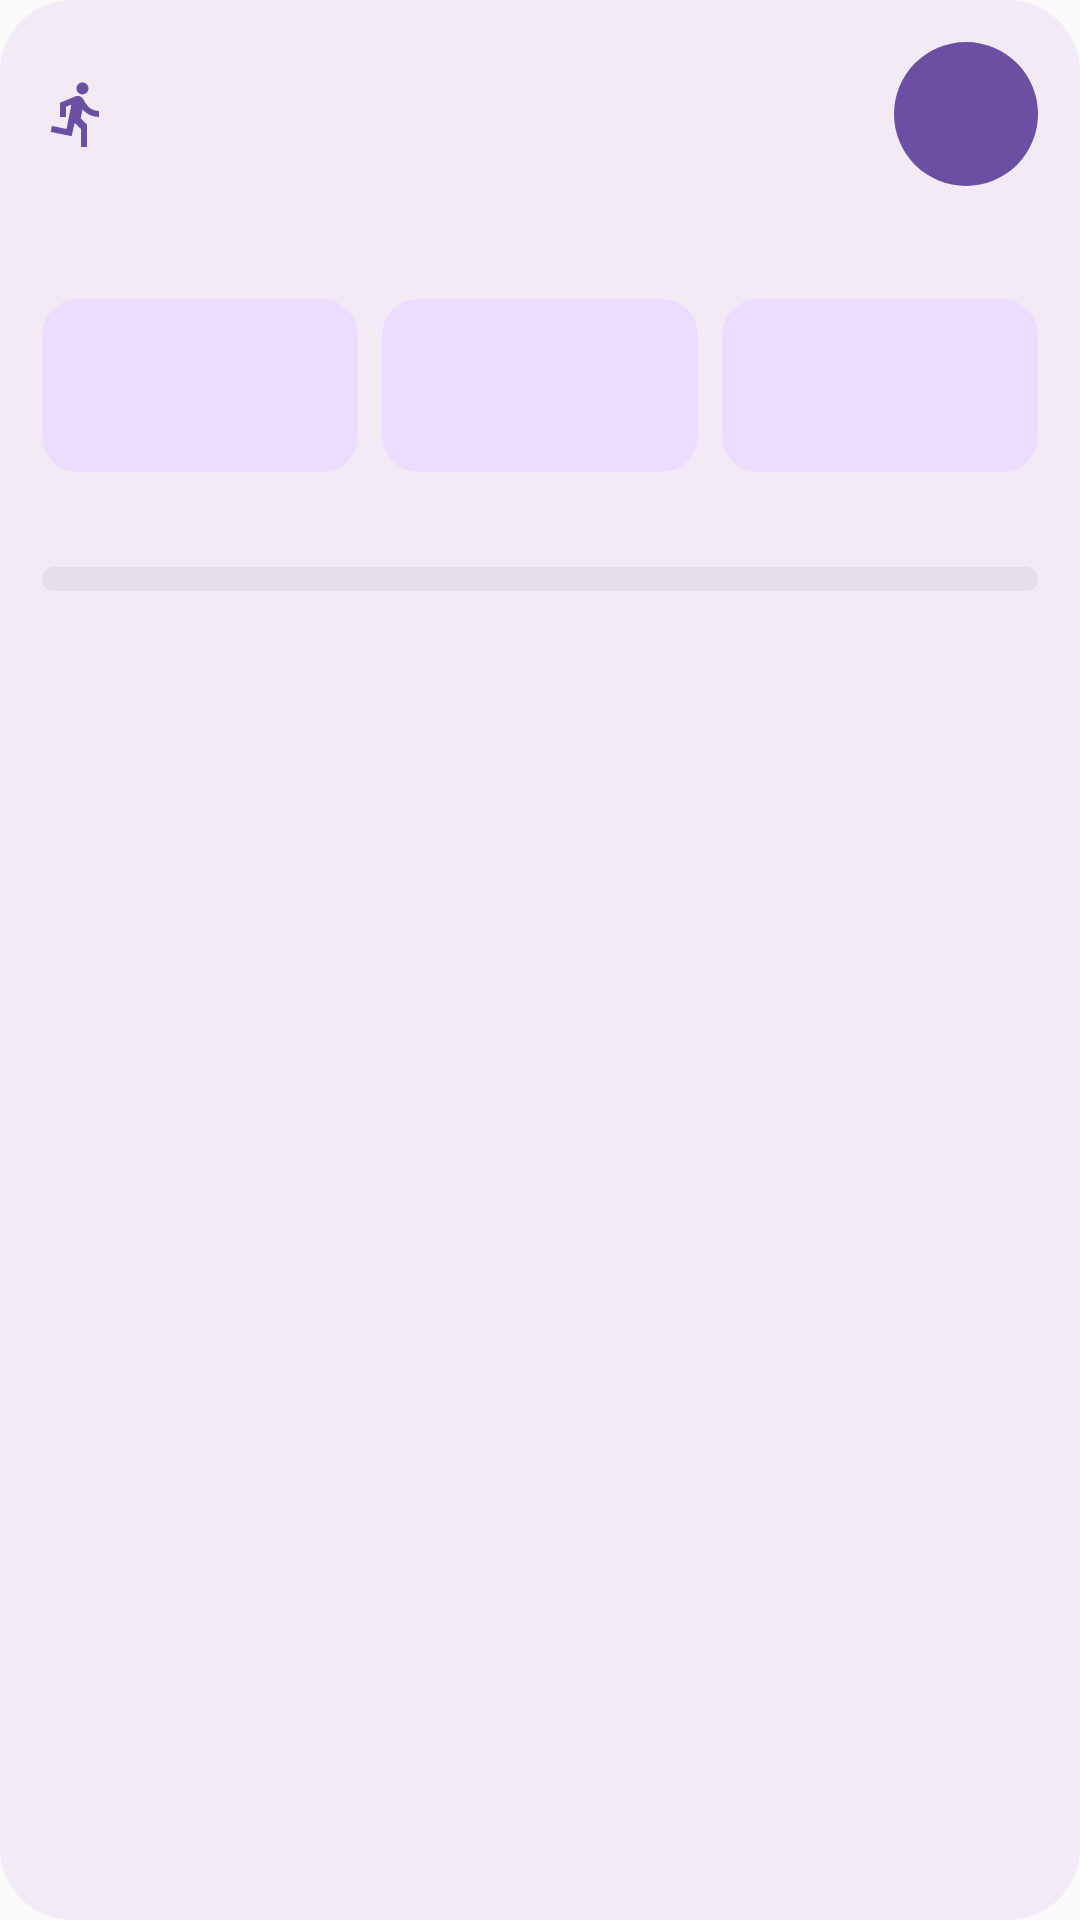

Produce the Android XML layout that renders to this screen, including the resource entries it uses.
<!-- AndroidManifest.xml: application theme Theme.Eggshell -->
<!-- res/layout/widget_sport.xml -->
<?xml version="1.0" encoding="utf-8"?>
<LinearLayout xmlns:android="http://schemas.android.com/apk/res/android"
    android:id="@+id/sport_widget_root"
    android:layout_width="match_parent"
    android:layout_height="match_parent"
    android:background="@drawable/widget_bg"
    android:orientation="vertical"
    android:padding="14dp">

    <LinearLayout
        android:layout_width="match_parent"
        android:layout_height="wrap_content"
        android:gravity="center_vertical"
        android:orientation="horizontal">

        <ImageView
            android:id="@+id/sport_widget_icon"
            android:layout_width="24dp"
            android:layout_height="24dp"
            android:contentDescription="@null"
            android:src="@drawable/ic_module_sport"/>

        <TextView
            android:id="@+id/sport_widget_title"
            android:layout_width="0dp"
            android:layout_height="wrap_content"
            android:layout_marginStart="10dp"
            android:layout_weight="1"
            android:clickable="true"
            android:ellipsize="end"
            android:focusable="true"
            android:maxLines="1"
            android:textColor="@color/widget_on_bg"
            android:textSize="15sp"
            android:textStyle="bold"/>

        <TextView
            android:id="@+id/sport_widget_action_add"
            android:layout_width="wrap_content"
            android:layout_height="wrap_content"
            android:background="@drawable/widget_action_bg"
            android:clickable="true"
            android:focusable="true"
            android:gravity="center"
            android:minWidth="48dp"
            android:minHeight="48dp"
            android:textColor="@color/widget_on_accent"
            android:textSize="13sp"
            android:textStyle="bold"/>
    </LinearLayout>

    <TextView
        android:id="@+id/sport_widget_empty"
        android:layout_width="match_parent"
        android:layout_height="wrap_content"
        android:layout_marginTop="10dp"
        android:clickable="true"
        android:focusable="true"
        android:textColor="@color/widget_muted"
        android:textSize="13sp"/>

    <LinearLayout
        android:id="@+id/sport_stats"
        android:layout_width="match_parent"
        android:layout_height="wrap_content"
        android:layout_marginTop="10dp"
        android:clickable="true"
        android:focusable="true"
        android:orientation="horizontal">

        <LinearLayout
            android:id="@+id/sport_stat_1"
            android:layout_width="0dp"
            android:layout_height="wrap_content"
            android:layout_weight="1"
            android:background="@drawable/widget_tile_bg"
            android:gravity="center"
            android:orientation="vertical"
            android:paddingTop="8dp"
            android:paddingBottom="8dp">

            <TextView
                android:id="@+id/sport_stat_value_1"
                android:layout_width="wrap_content"
                android:layout_height="wrap_content"
                android:maxLines="1"
                android:textColor="@color/widget_on_accent_container"
                android:textSize="20sp"
                android:textStyle="bold"/>

            <TextView
                android:id="@+id/sport_stat_label_1"
                android:layout_width="match_parent"
                android:layout_height="wrap_content"
                android:ellipsize="end"
                android:gravity="center"
                android:maxLines="1"
                android:textColor="@color/widget_on_accent_container"
                android:textSize="11sp"/>
        </LinearLayout>

        <LinearLayout
            android:id="@+id/sport_stat_2"
            android:layout_width="0dp"
            android:layout_height="wrap_content"
            android:layout_weight="1"
            android:layout_marginStart="8dp"
            android:background="@drawable/widget_tile_bg"
            android:gravity="center"
            android:orientation="vertical"
            android:paddingTop="8dp"
            android:paddingBottom="8dp">

            <TextView
                android:id="@+id/sport_stat_value_2"
                android:layout_width="wrap_content"
                android:layout_height="wrap_content"
                android:maxLines="1"
                android:textColor="@color/widget_on_accent_container"
                android:textSize="20sp"
                android:textStyle="bold"/>

            <TextView
                android:id="@+id/sport_stat_label_2"
                android:layout_width="match_parent"
                android:layout_height="wrap_content"
                android:ellipsize="end"
                android:gravity="center"
                android:maxLines="1"
                android:textColor="@color/widget_on_accent_container"
                android:textSize="11sp"/>
        </LinearLayout>

        <LinearLayout
            android:id="@+id/sport_stat_3"
            android:layout_width="0dp"
            android:layout_height="wrap_content"
            android:layout_weight="1"
            android:layout_marginStart="8dp"
            android:background="@drawable/widget_tile_bg"
            android:gravity="center"
            android:orientation="vertical"
            android:paddingTop="8dp"
            android:paddingBottom="8dp">

            <TextView
                android:id="@+id/sport_stat_value_3"
                android:layout_width="wrap_content"
                android:layout_height="wrap_content"
                android:maxLines="1"
                android:textColor="@color/widget_on_accent_container"
                android:textSize="20sp"
                android:textStyle="bold"/>

            <TextView
                android:id="@+id/sport_stat_label_3"
                android:layout_width="match_parent"
                android:layout_height="wrap_content"
                android:ellipsize="end"
                android:gravity="center"
                android:maxLines="1"
                android:textColor="@color/widget_on_accent_container"
                android:textSize="11sp"/>
        </LinearLayout>
    </LinearLayout>

    
    <LinearLayout
        android:id="@+id/sport_steps"
        android:layout_width="match_parent"
        android:layout_height="wrap_content"
        android:layout_marginTop="10dp"
        android:clickable="true"
        android:focusable="true"
        android:orientation="vertical">

        <LinearLayout
            android:layout_width="match_parent"
            android:layout_height="wrap_content"
            android:orientation="horizontal">

            <TextView
                android:id="@+id/sport_steps_title"
                android:layout_width="0dp"
                android:layout_height="wrap_content"
                android:layout_weight="1"
                android:ellipsize="end"
                android:maxLines="1"
                android:textColor="@color/widget_on_bg"
                android:textSize="13sp"
                android:textStyle="bold"/>

            <TextView
                android:id="@+id/sport_steps_sub"
                android:layout_width="wrap_content"
                android:layout_height="wrap_content"
                android:maxLines="1"
                android:textColor="@color/widget_muted"
                android:textSize="12sp"/>
        </LinearLayout>

        <ProgressBar
            android:id="@+id/sport_steps_bar"
            style="?android:attr/progressBarStyleHorizontal"
            android:layout_width="match_parent"
            android:layout_height="8dp"
            android:layout_marginTop="4dp"
            android:progressDrawable="@drawable/widget_gauge"/>
    </LinearLayout>

    <LinearLayout
        android:id="@+id/sport_line_1"
        android:layout_width="match_parent"
        android:layout_height="wrap_content"
        android:layout_marginTop="8dp"
        android:clickable="true"
        android:focusable="true"
        android:orientation="horizontal">

        <TextView
            android:id="@+id/sport_line_title_1"
            android:layout_width="0dp"
            android:layout_height="wrap_content"
            android:layout_weight="1"
            android:ellipsize="end"
            android:maxLines="1"
            android:textColor="@color/widget_on_bg"
            android:textSize="13sp"/>

        <TextView
            android:id="@+id/sport_line_sub_1"
            android:layout_width="wrap_content"
            android:layout_height="wrap_content"
            android:layout_marginStart="8dp"
            android:maxLines="1"
            android:textColor="@color/widget_muted"
            android:textSize="12sp"/>
    </LinearLayout>

    <LinearLayout
        android:id="@+id/sport_line_2"
        android:layout_width="match_parent"
        android:layout_height="wrap_content"
        android:layout_marginTop="8dp"
        android:clickable="true"
        android:focusable="true"
        android:orientation="horizontal">

        <TextView
            android:id="@+id/sport_line_title_2"
            android:layout_width="0dp"
            android:layout_height="wrap_content"
            android:layout_weight="1"
            android:ellipsize="end"
            android:maxLines="1"
            android:textColor="@color/widget_on_bg"
            android:textSize="13sp"/>

        <TextView
            android:id="@+id/sport_line_sub_2"
            android:layout_width="wrap_content"
            android:layout_height="wrap_content"
            android:layout_marginStart="8dp"
            android:maxLines="1"
            android:textColor="@color/widget_muted"
            android:textSize="12sp"/>
    </LinearLayout>
</LinearLayout>
<!-- resources referenced by this layout -->
<resources>
  <color name="widget_muted">#49454E</color>
  <color name="widget_on_accent">#FFFFFF</color>
  <color name="widget_on_accent_container">#250059</color>
  <color name="widget_on_bg">#1C1B1F</color>
  <!-- drawable ic_module_sport (drawable) -->
  <?xml version="1.0" encoding="utf-8"?>
  <vector xmlns:android="http://schemas.android.com/apk/res/android"
      android:width="24dp"
      android:height="24dp"
      android:viewportWidth="24"
      android:viewportHeight="24"
      android:tint="@color/widget_accent">
      <path
          android:fillColor="@android:color/white"
          android:pathData="M13.49,5.48c1.1,0 2,-0.9 2,-2s-0.9,-2 -2,-2 -2,0.9 -2,2 0.9,2 2,2zM9.89,19.38l1,-4.4 2.1,2v6h2v-7.5l-2.1,-2 0.6,-3c1.3,1.5 3.3,2.5 5.5,2.5v-2c-1.9,0 -3.5,-1 -4.3,-2.4l-1,-1.6c-0.4,-0.6 -1,-1 -1.7,-1 -0.3,0 -0.5,0.1 -0.8,0.1l-5.2,2.2v4.7h2v-3.4l1.8,-0.7 -1.6,8.1 -4.9,-1 -0.4,2 7,1.4z"/>
  </vector>
  <!-- drawable widget_action_bg (drawable) -->
  <?xml version="1.0" encoding="utf-8"?>
  <shape xmlns:android="http://schemas.android.com/apk/res/android"
      android:shape="rectangle">
      <solid android:color="@color/widget_accent"/>
      <corners android:radius="100dp"/>
  </shape>
  <!-- drawable widget_bg (drawable) -->
  <?xml version="1.0" encoding="utf-8"?>
  <shape xmlns:android="http://schemas.android.com/apk/res/android"
      android:shape="rectangle">
      <solid android:color="@color/widget_bg"/>
      <corners android:radius="24dp"/>
  </shape>
  <!-- drawable widget_gauge (drawable) -->
  <?xml version="1.0" encoding="utf-8"?>
  <layer-list xmlns:android="http://schemas.android.com/apk/res/android">
      <item android:id="@android:id/background">
          <shape android:shape="rectangle">
              <corners android:radius="100dp"/>
              <solid android:color="@color/widget_track"/>
          </shape>
      </item>
      <item android:id="@android:id/progress">
          <clip>
              <shape android:shape="rectangle">
                  <corners android:radius="100dp"/>
                  <solid android:color="@color/widget_accent"/>
              </shape>
          </clip>
      </item>
  </layer-list>
  <!-- drawable widget_tile_bg (drawable) -->
  <?xml version="1.0" encoding="utf-8"?>
  <shape xmlns:android="http://schemas.android.com/apk/res/android"
      android:shape="rectangle">
      <solid android:color="@color/widget_accent_container"/>
      <corners android:radius="12dp"/>
  </shape>
  <style name="Theme.Eggshell" parent="Theme.AppCompat.Light.NoActionBar">
          <item name="android:statusBarColor">@android:color/transparent</item>
          
          <item name="android:navigationBarColor">#80000000</item>
      </style>
  <color name="widget_accent">#6A4FA3</color>
  <color name="widget_bg">#F2EBF6</color>
  <color name="widget_track">#E6DFEA</color>
  <color name="widget_accent_container">#EBDDFF</color>
</resources>
